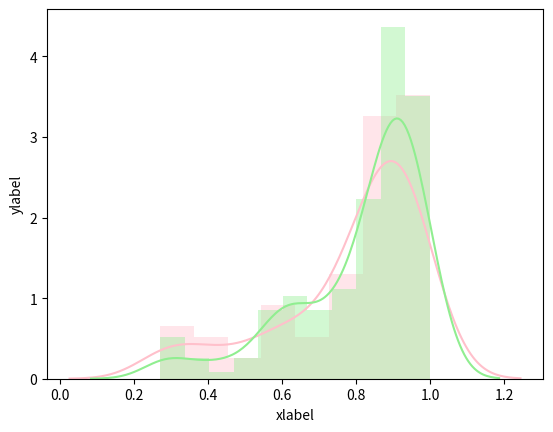

The script that saved this image:
import numpy as np
import matplotlib.mlab as mlab
import matplotlib.pyplot as plt
import seaborn as sns


ndcg = [0.8371, 1.0, 0.9688, 0.9469, 1.0, 0.8692, 0.6438, 0.9566, 0.753, 0.7602, 0.7977, 0.8066, 0.9616, 0.9218, 0.8922, 0.9134, 0.7063, 0.2789, 1.0, 0.9059, 0.928, 0.9134, 0.8847, 0.8195, 0.9066, 0.6241, 1.0, 0.8452, 0.8779, 0.905, 0.9447, 0.8371, 0.9223, 0.8869, 0.8665, 1.0, 0.7317, 0.7776, 0.9829, 0.6818, 0.301, 0.9453, 0.3102, 0.2702, 0.2789, 0.6309, 0.5, 0.9299, 0.8336, 0.3988, 0.3707, 0.9098, 0.9239, 0.5798, 0.7402, 0.8853, 0.9298, 0.3991, 0.8842, 0.8576, 0.4373, 0.7781, 0.9307, 0.8205, 0.7904, 0.8189, 0.9334, 0.8228, 0.8598, 0.4977, 1.0, 0.916, 0.9577, 0.5875, 0.8672, 0.9349, 0.9066, 0.5882, 0.8482, 0.5568, 0.8899, 0.7656, 0.6057, 0.7225]
all_scores_list = [0.8371, 1.0, 0.9688, 0.9212, 0.6276, 1.0, 0.7675, 0.9469, 0.9134, 0.6364, 0.7737, 1.0, 0.8692, 0.974, 0.6438, 1.0, 0.7269, 0.9566, 0.9035, 0.8731, 0.8597, 1.0, 0.753, 0.9407, 0.7602, 0.9675, 0.7977, 0.9408, 0.8066, 0.9616, 0.9218, 0.8922, 0.9134, 0.9134, 1.0, 0.7063, 0.5706, 0.2789, 1.0, 0.9829, 0.9059, 0.928, 0.8886, 0.8371, 0.89, 0.8667, 0.9456, 0.8827, 0.9134, 0.8847, 0.7976, 0.8195, 0.9066, 0.956, 0.6241, 0.8855, 0.8855, 1.0, 0.5669, 0.8452, 0.6257, 0.6166, 0.6704, 0.8254, 0.625, 0.8779, 0.905, 0.9447, 0.8371, 0.9223, 0.8869, 0.8665, 1.0, 0.7317, 0.7776, 0.9274, 0.5632, 0.9352, 0.9829, 0.6818, 0.301, 0.6214, 0.8922, 0.9451, 0.9453, 0.9154, 1.0, 0.3102, 0.2702, 0.9047, 0.2789, 0.6309, 0.5, 0.6788, 0.9299, 0.9134, 0.9386, 0.8336, 0.8773, 0.3988, 0.3707, 0.9098, 0.9239, 0.9709, 0.824, 0.7006, 0.9178, 0.2891, 0.5798, 0.6811, 0.7402, 0.8853, 0.9298, 0.3991, 0.8118, 0.9738, 0.8842, 0.8576, 0.4373, 0.9818, 0.867, 0.9092, 0.938, 0.7781, 0.9751, 1.0, 0.8708, 0.9307, 0.9186, 0.8205, 0.852, 1.0, 0.7904, 0.8189, 0.9334, 0.7358, 0.8228, 0.6754, 0.91, 0.8997, 0.9005, 0.6309, 0.8175, 0.8598, 0.8375, 0.4977, 1.0, 0.916, 0.4693, 0.9607, 0.9682, 0.8602, 0.9577, 0.5875, 0.5683, 0.5817, 0.8672, 0.7546, 0.9349, 0.6309, 0.8752, 0.9134, 0.9066, 0.9207, 0.5882, 0.8482, 1.0, 0.5568, 0.8899, 0.7656, 0.6057, 0.5422, 0.974, 0.9244, 0.8396, 0.7225]






# Method 1: on the same Axis
sns.distplot( ndcg , color="pink", label="US")
sns_plot = sns.distplot( all_scores_list, color="lightgreen", label="All")
# sns.plt.legend()


sns_plot.set_xlabel('xlabel')
sns_plot.set_ylabel('ylabel')
fig = sns_plot.get_figure()
fig.savefig("output.png")